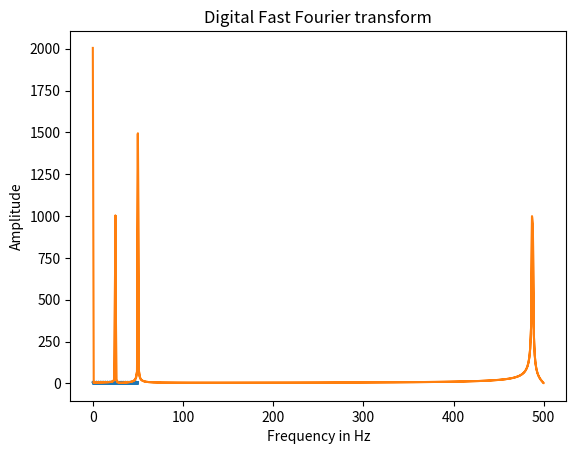

Generate this figure with matplotlib:
import numpy as np
import matplotlib.pyplot as plt
from scipy.fft import fft, fftfreq


fig = plt.figure(1)

t = np.linspace(0,50,1000)
s = 2+3*np.cos(500*np.pi*t)+2*np.cos(1000*np.pi*t)+3*np.sin(2000*np.pi*t)
plt.plot(t, s)
plt.xlabel('Time')
plt.ylabel('Amplitude')
plt.title('Plot of continuous period signal')
plt.show()

###############################
SAMPLE_RATE = 1000
DURATION = 1
N = SAMPLE_RATE * DURATION

yf = fft(s)
xf = fftfreq(N, 1 / SAMPLE_RATE)

plt.plot(abs(xf), np.abs(yf))
plt.title('Digital Fast Fourier transform')
plt.xlabel('Frequency in Hz')
plt.ylabel('Amplitude')
plt.show()